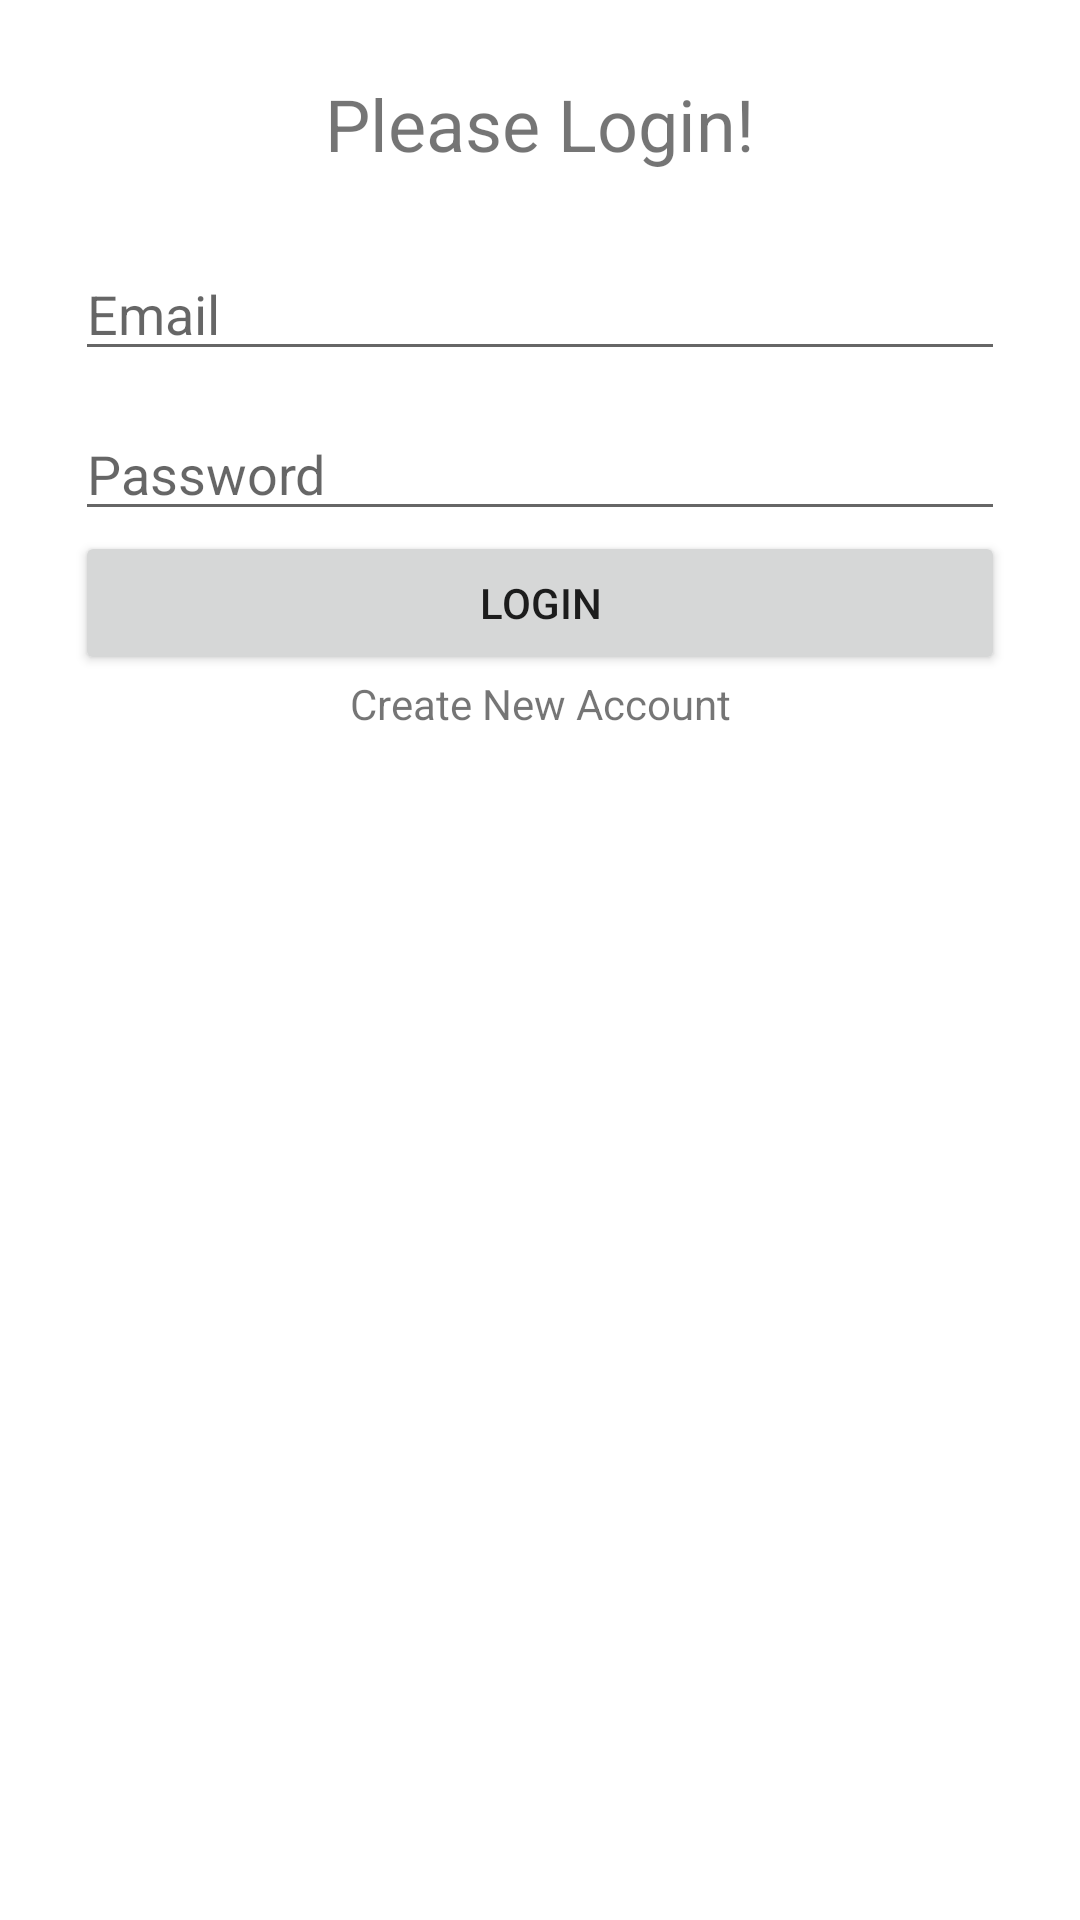

Write the Android layout XML for this screen, with the resource values it uses.
<!-- AndroidManifest.xml: application theme Theme.Mesuji -->
<!-- res/layout/activity_main.xml -->
<?xml version="1.0" encoding="utf-8"?>
<RelativeLayout xmlns:android="http://schemas.android.com/apk/res/android"
    xmlns:app="http://schemas.android.com/apk/res-auto"
    xmlns:tools="http://schemas.android.com/tools"
    android:layout_width="match_parent"
    android:layout_height="match_parent"
    android:padding="25dp"
    tools:context=".MainActivity">

    <TextView
        android:id="@+id/tvPleaseLogin"
        android:layout_width="match_parent"
        android:layout_height="wrap_content"
        android:textAlignment="center"
        android:text="Please Login!"
        android:textSize="24sp"/>

    <EditText
        android:id="@+id/etEmail"
        android:layout_marginTop="25dp"
        android:layout_below="@+id/tvPleaseLogin"
        android:layout_width="match_parent"
        android:layout_height="wrap_content"
        android:hint="Email"
        android:drawablePadding="24dp"/>

    <EditText
        android:id="@+id/etPassword"
        android:layout_below="@+id/etEmail"
        android:layout_width="match_parent"
        android:layout_height="wrap_content"
        android:layout_marginTop="12dp"
        android:hint="Password"
        android:inputType="textPassword"
        android:drawablePadding="24dp"/>

    <Button
        android:id="@+id/btnLogin"
        android:layout_below="@id/etPassword"
        android:layout_width="match_parent"
        android:layout_height="wrap_content"
        android:text="Login"/>

    <TextView
        android:id="@+id/tvCreateAccount"
        android:layout_below="@id/btnLogin"
        android:layout_width="match_parent"
        android:layout_height="wrap_content"
        android:textAlignment="center"
        android:text="Create New Account"/>


</RelativeLayout>
<!-- resources referenced by this layout -->
<resources>
  <style name="Theme.Mesuji" parent="Theme.MaterialComponents.DayNight.DarkActionBar">
          
          <item name="colorPrimary">@color/purple_500</item>
          <item name="colorPrimaryVariant">@color/purple_700</item>
          <item name="colorOnPrimary">@color/white</item>
          
          <item name="colorSecondary">@color/teal_200</item>
          <item name="colorSecondaryVariant">@color/teal_700</item>
          <item name="colorOnSecondary">@color/black</item>
          
          <item name="android:statusBarColor">?attr/colorPrimaryVariant</item>
          
      </style>
  <!-- not gathered from this repository: default colours our renderer supplied (Android Studio template values) -->
  <color name="purple_500">#FF6200EE</color>
  <color name="purple_700">#FF3700B3</color>
  <color name="teal_200">#FF03DAC5</color>
  <color name="teal_700">#FF018786</color>
  <color name="black">#FF000000</color>
  <color name="white">#FFFFFFFF</color>
</resources>
